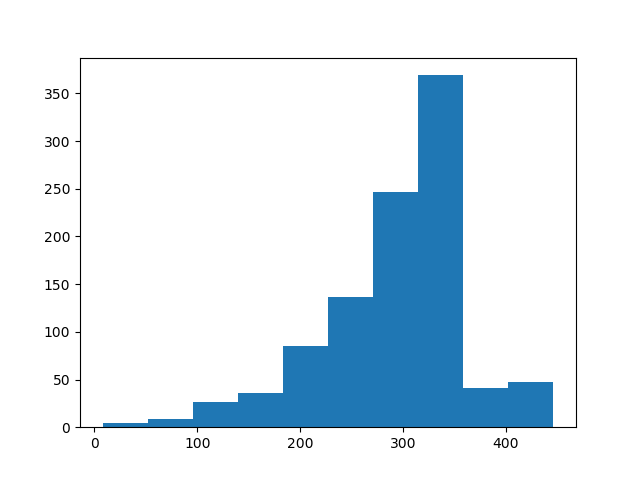

The data file committed next to this chart (first rows):
count, value
0, 357
1, 323
2, 445
3, 212
4, 331
5, 355
6, 271
7, 296
8, 239
9, 359
10, 201
11, 327
12, 216
13, 314
14, 354
15, 265
16, 331
17, 156
18, 322
19, 250
20, 346
21, 359
22, 329
23, 343
24, 243
25, 263
26, 313
27, 334
28, 267
29, 424
30, 141
31, 224
32, 315
33, 324
34, 290
35, 337
36, 308
37, 356
38, 334
39, 317
40, 404
41, 336
42, 192
43, 270
44, 339
45, 171
46, 343
47, 333
48, 311
49, 333
50, 333
51, 320
52, 122
53, 336
54, 277
55, 341
56, 266
57, 365
58, 339
59, 428
... 940 more rows
